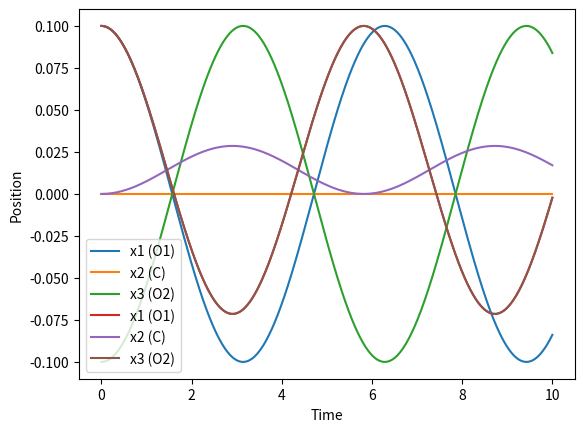

Here is the Python script that generated this plot:
import numpy as np
from scipy.integrate import odeint
import matplotlib.pyplot as plt

# 定数の定義
k = 1.0    # バネ定数
m = 1.0    # O原子の質量
M = 12.0   # C原子の質量

# 運動方程式
def equations(y, t, k, m, M):
    x1, v1, x2, v2, x3, v3 = y
    dydt = [
        v1,
        -k * (x1 - x2) / m,
        v2,
        (-k * (x2 - x1) + k * (x3 - x2)) / M,
        v3,
        -k * (x3 - x2) / m
    ]
    return dydt

# 初期条件
x1_0 = 0.1  # 左側O原子の初期位置
v1_0 = 0.0  # 左側O原子の初期速度
x2_0 = 0.0  # 中央C原子の初期位置
v2_0 = 0.0  # 中央C原子の初期速度
x3_0 = -0.1 # 右側O原子の初期位置
v3_0 = 0.0  # 右側O原子の初期速度

y0 = [x1_0, v1_0, x2_0, v2_0, x3_0, v3_0]

# 時間範囲
t = np.linspace(0, 10, 1000)

# ODEの解を求める
sol = odeint(equations, y0, t, args=(k, m, M))

# 結果のプロット
plt.plot(t, sol[:, 0], label='x1 (O1)')
plt.plot(t, sol[:, 2], label='x2 (C)')
plt.plot(t, sol[:, 4], label='x3 (O2)')
plt.xlabel('Time')
plt.ylabel('Position')
plt.legend()
plt.show()

# 初期条件
x1_0 = 0.1  # 左側O原子の初期位置
v1_0 = 0.0  # 左側O原子の初期速度
x2_0 = 0.0  # 中央C原子の初期位置
v2_0 = 0.0  # 中央C原子の初期速度
x3_0 = 0.1 # 右側O原子の初期位置
v3_0 = 0.0  # 右側O原子の初期速度

y0 = [x1_0, v1_0, x2_0, v2_0, x3_0, v3_0]

# 時間範囲
t = np.linspace(0, 10, 1000)

# ODEの解を求める
sol = odeint(equations, y0, t, args=(k, m, M))

# 結果のプロット
plt.plot(t, sol[:, 0], label='x1 (O1)')
plt.plot(t, sol[:, 2], label='x2 (C)')
plt.plot(t, sol[:, 4], label='x3 (O2)')
plt.xlabel('Time')
plt.ylabel('Position')
plt.legend()
plt.show()